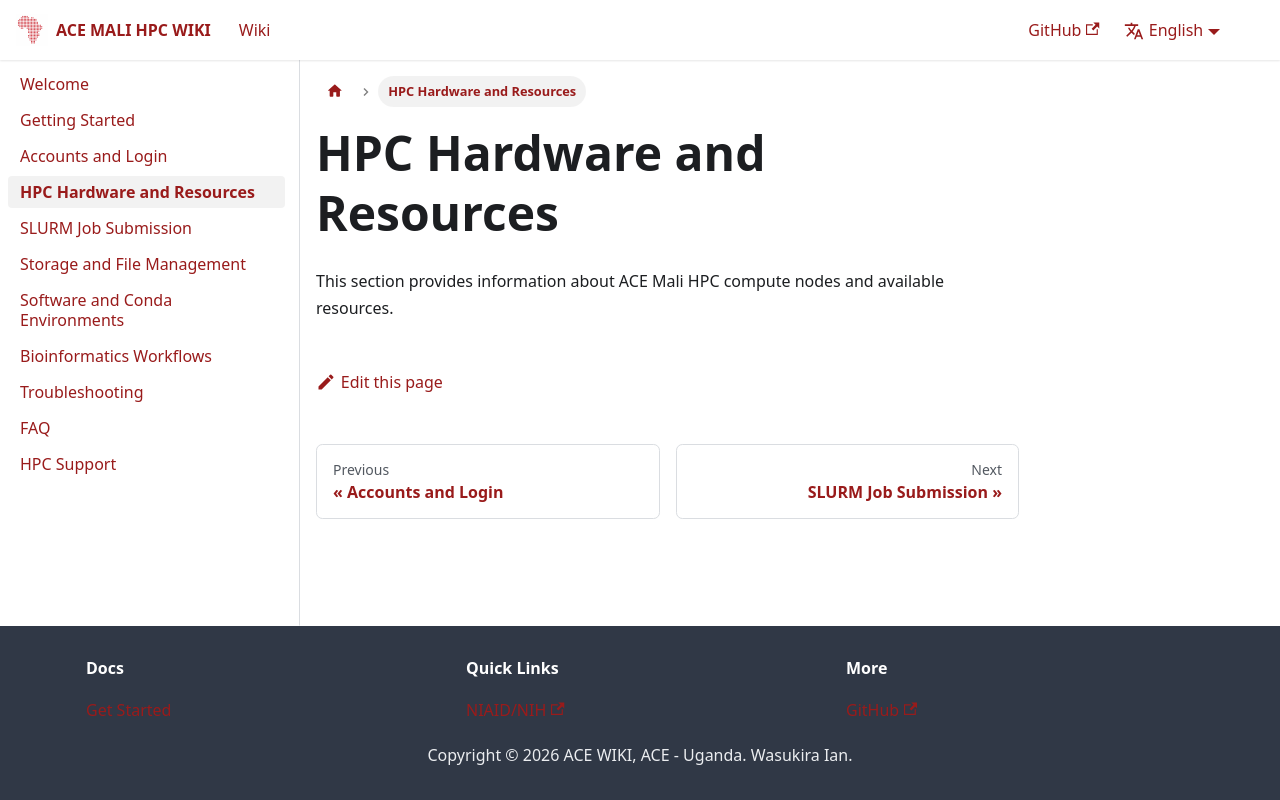

repository: ace-bioinformatics/ace-mali-hpc-wiki · page: docs/hardware/index.html · generator: docusaurus

# HPC Hardware and Resources

This section provides information about ACE Mali HPC compute nodes and available resources.
